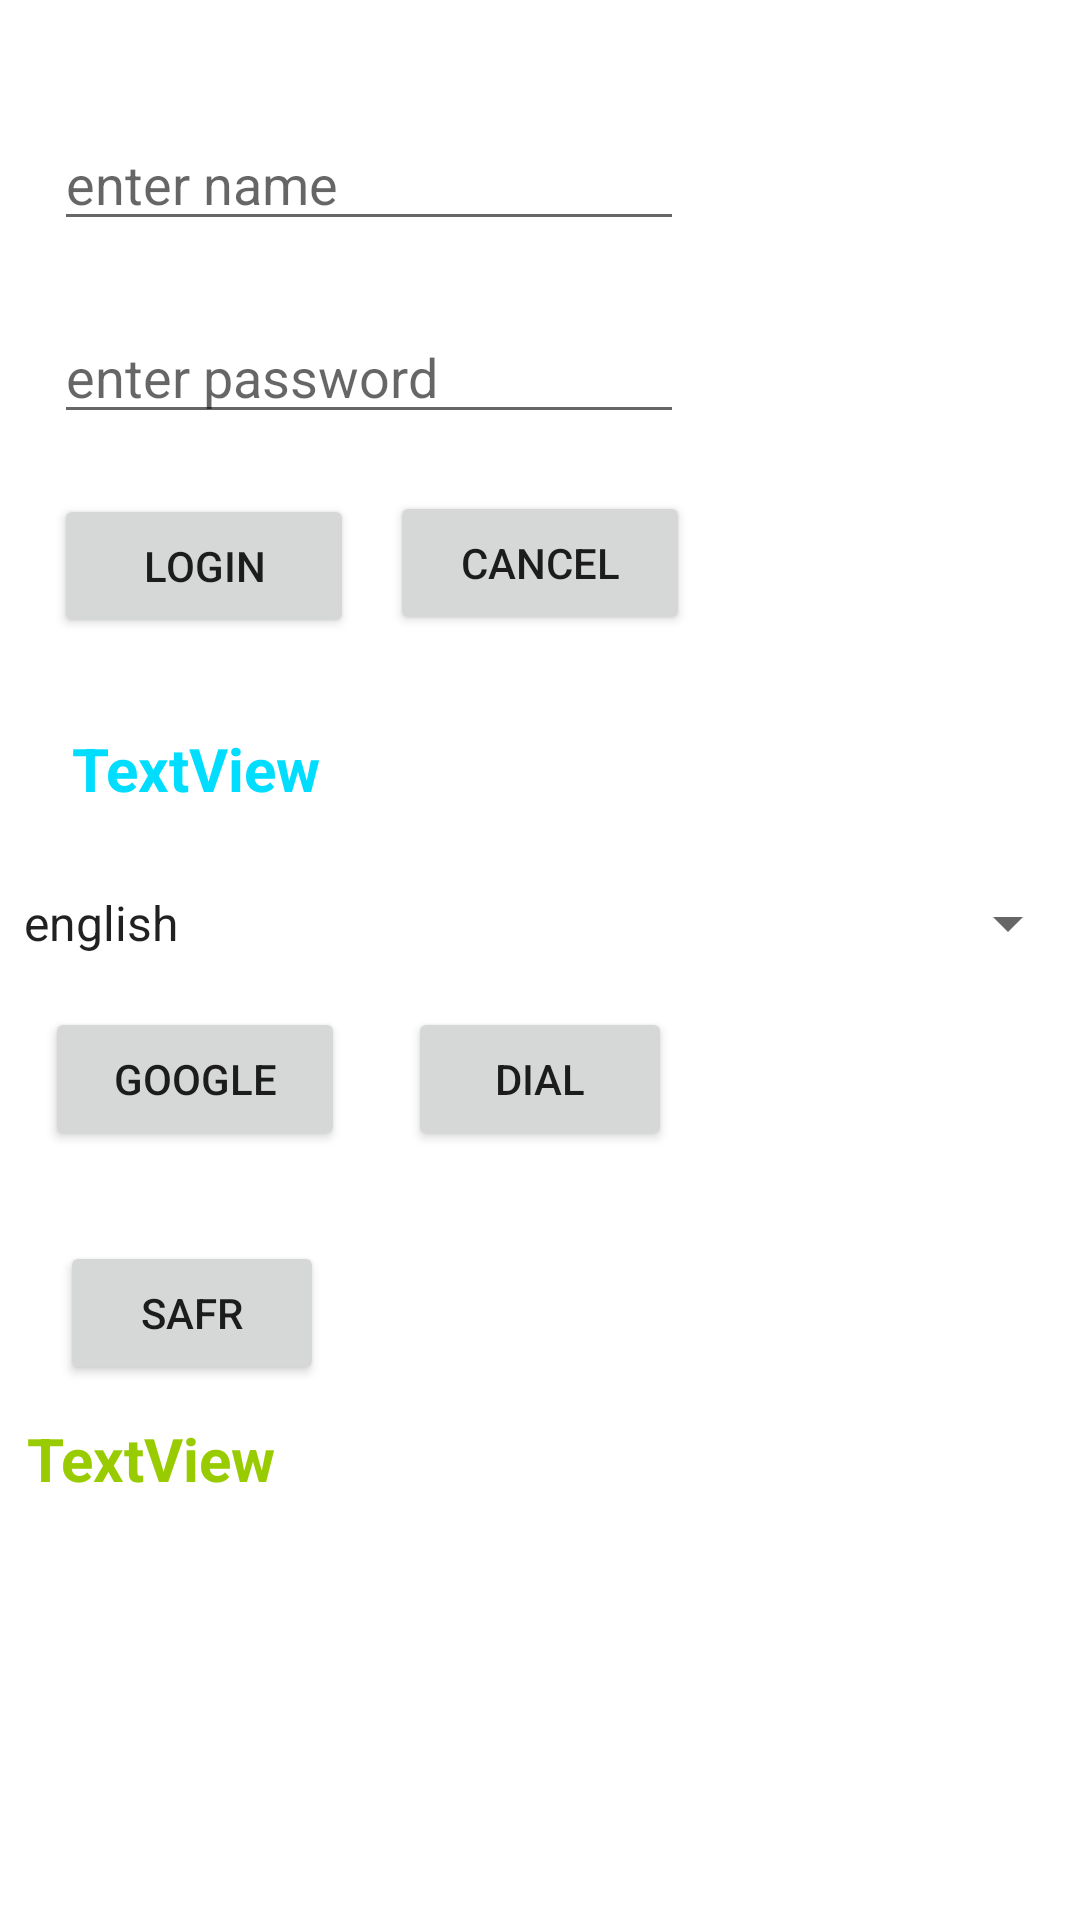

Android layout source for this screen:
<!-- AndroidManifest.xml: application theme Theme.MyfirstTap -->
<!-- res/layout/activity_main.xml -->
<?xml version="1.0" encoding="utf-8"?>
<androidx.constraintlayout.widget.ConstraintLayout xmlns:android="http://schemas.android.com/apk/res/android"
    xmlns:app="http://schemas.android.com/apk/res-auto"
    xmlns:tools="http://schemas.android.com/tools"
    android:layout_width="match_parent"
    android:layout_height="match_parent"
    tools:context=".MainActivity">

    <TextView
        android:id="@+id/tvMain"
        android:layout_width="wrap_content"
        android:layout_height="wrap_content"
        android:layout_marginStart="24dp"
        android:layout_marginLeft="24dp"
        android:layout_marginTop="30dp"
        style="@style/my_logo_font_style"
       android:text="TextView"
        app:layout_constraintStart_toStartOf="parent"
        app:layout_constraintTop_toBottomOf="@+id/buttonLogin" />

    <EditText
        android:id="@+id/etName"
        android:layout_width="wrap_content"
        android:layout_height="wrap_content"
        android:layout_marginStart="18dp"
        android:layout_marginLeft="18dp"
        android:layout_marginTop="39dp"
        android:ems="10"
        android:hint="@string/enter_name"
        android:inputType="textCapSentences"
        app:layout_constraintStart_toStartOf="parent"
        app:layout_constraintTop_toTopOf="parent" />

    <EditText
        android:id="@+id/etPwd"
        android:layout_width="wrap_content"
        android:layout_height="wrap_content"
        android:layout_marginStart="18dp"
        android:layout_marginLeft="18dp"
        android:layout_marginTop="23dp"
        android:ems="10"
        android:hint="@string/enterpwd"
        android:inputType="textPassword"
        app:layout_constraintStart_toStartOf="parent"
        app:layout_constraintTop_toBottomOf="@+id/etName" />

    <Button
        android:id="@+id/buttonLogin"
        android:clickable="false"
        android:layout_width="@dimen/login_btn_width"
        android:layout_height="wrap_content"
        android:layout_marginStart="18dp"
        android:layout_marginLeft="18dp"
        android:layout_marginTop="20dp"
        android:onClick="clickHandler"
        android:text="@string/login"
        app:layout_constraintStart_toStartOf="parent"
        app:layout_constraintTop_toBottomOf="@+id/etPwd" />

    <Button
        android:id="@+id/buttonCancel"
        android:layout_width="@dimen/btn_width"
        android:layout_height="wrap_content"
        android:layout_marginTop="19dp"
        android:onClick="clickHandler"
        android:text="@string/cancel"
        app:layout_constraintEnd_toEndOf="parent"
        app:layout_constraintStart_toStartOf="parent"
        app:layout_constraintTop_toBottomOf="@+id/etPwd" />

    <Spinner
        android:id="@+id/spinner"
        android:layout_width="match_parent"
        android:layout_height="wrap_content"
        android:layout_marginTop="26dp"
        android:entries="@array/languages"
        android:prompt="@string/spinner_title"
        app:layout_constraintEnd_toEndOf="parent"
        app:layout_constraintStart_toStartOf="parent"
        app:layout_constraintTop_toBottomOf="@+id/tvMain" />

    <Button
        android:id="@+id/btn_google"
        android:layout_width="100dp"

        android:layout_height="wrap_content"
        android:layout_marginStart="15dp"
        android:layout_marginLeft="15dp"
        android:layout_marginTop="16dp"
        android:onClick="clickHandler"
        android:text="google"
        app:layout_constraintStart_toStartOf="parent"
        app:layout_constraintTop_toBottomOf="@+id/spinner" />

    <Button
        android:id="@+id/btnDial"
        android:layout_width="wrap_content"

        android:layout_height="wrap_content"
        android:layout_marginTop="16dp"
        android:onClick="clickHandler"
        android:text="dial"
        app:layout_constraintEnd_toEndOf="parent"
        app:layout_constraintStart_toStartOf="parent"
        app:layout_constraintTop_toBottomOf="@+id/spinner" />

    <Button
        android:id="@+id/btn_Safr"
        android:layout_width="wrap_content"
        android:layout_height="wrap_content"
        android:layout_marginStart="20dp"
        android:layout_marginLeft="20dp"
        android:layout_marginTop="30dp"
        android:text="safr"
        android:onClick="clickHandler"
        app:layout_constraintStart_toStartOf="parent"
        app:layout_constraintTop_toBottomOf="@+id/btn_google" />

    <TextView
        android:id="@+id/tvResult"
        style="@style/second_font_style"
        android:layout_width="wrap_content"
        android:layout_height="wrap_content"
        android:layout_marginStart="9dp"
        android:layout_marginLeft="9dp"
        android:layout_marginTop="11dp"
        android:text="TextView"
        app:layout_constraintStart_toStartOf="parent"
        app:layout_constraintTop_toBottomOf="@+id/btn_Safr" />
</androidx.constraintlayout.widget.ConstraintLayout>
<!-- resources referenced by this layout -->
<resources>
  <string-array name="languages">
          <item>english</item>
          <item>hindi</item>
          <item>telgu</item>
          <item>tamil</item>
          <item>malayalam</item>
  
      </string-array>
  <dimen name="btn_width">100dp</dimen>
  <dimen name="login_btn_width">100dp</dimen>
  <string name="cancel">cancel</string>
  <string name="enter_name">enter name</string>
  <string name="enterpwd">enter password</string>
  <string name="login">login</string>
  <string name="spinner_title">select your language</string>
  <style name="my_logo_font_style">
          <item name="android:textColor">@android:color/holo_blue_bright</item>
          <item name="android:textSize">20sp</item>
          <item name="android:textStyle">bold</item>
      </style>
  <style name="second_font_style" parent="my_logo_font_style">
          <item name="android:textColor">@android:color/holo_green_light</item>
      </style>
  <style name="Theme.MyfirstTap" parent="Theme.MaterialComponents.DayNight.DarkActionBar">
          
          <item name="colorPrimary">@color/purple_500</item>
          <item name="colorPrimaryVariant">@color/purple_700</item>
          <item name="colorOnPrimary">@color/white</item>
          
          <item name="colorSecondary">@color/teal_200</item>
          <item name="colorSecondaryVariant">@color/teal_700</item>
          <item name="colorOnSecondary">@color/black</item>
          
          <item name="android:statusBarColor" tools:targetApi="l">?attr/colorPrimaryVariant</item>
          
      </style>
  <color name="purple_500">#FF6200EE</color>
  <color name="purple_700">#FF3700B3</color>
  <color name="white">#FFFFFFFF</color>
  <color name="teal_200">#FF03DAC5</color>
  <color name="teal_700">#FF018786</color>
  <color name="black">#FF000000</color>
</resources>
